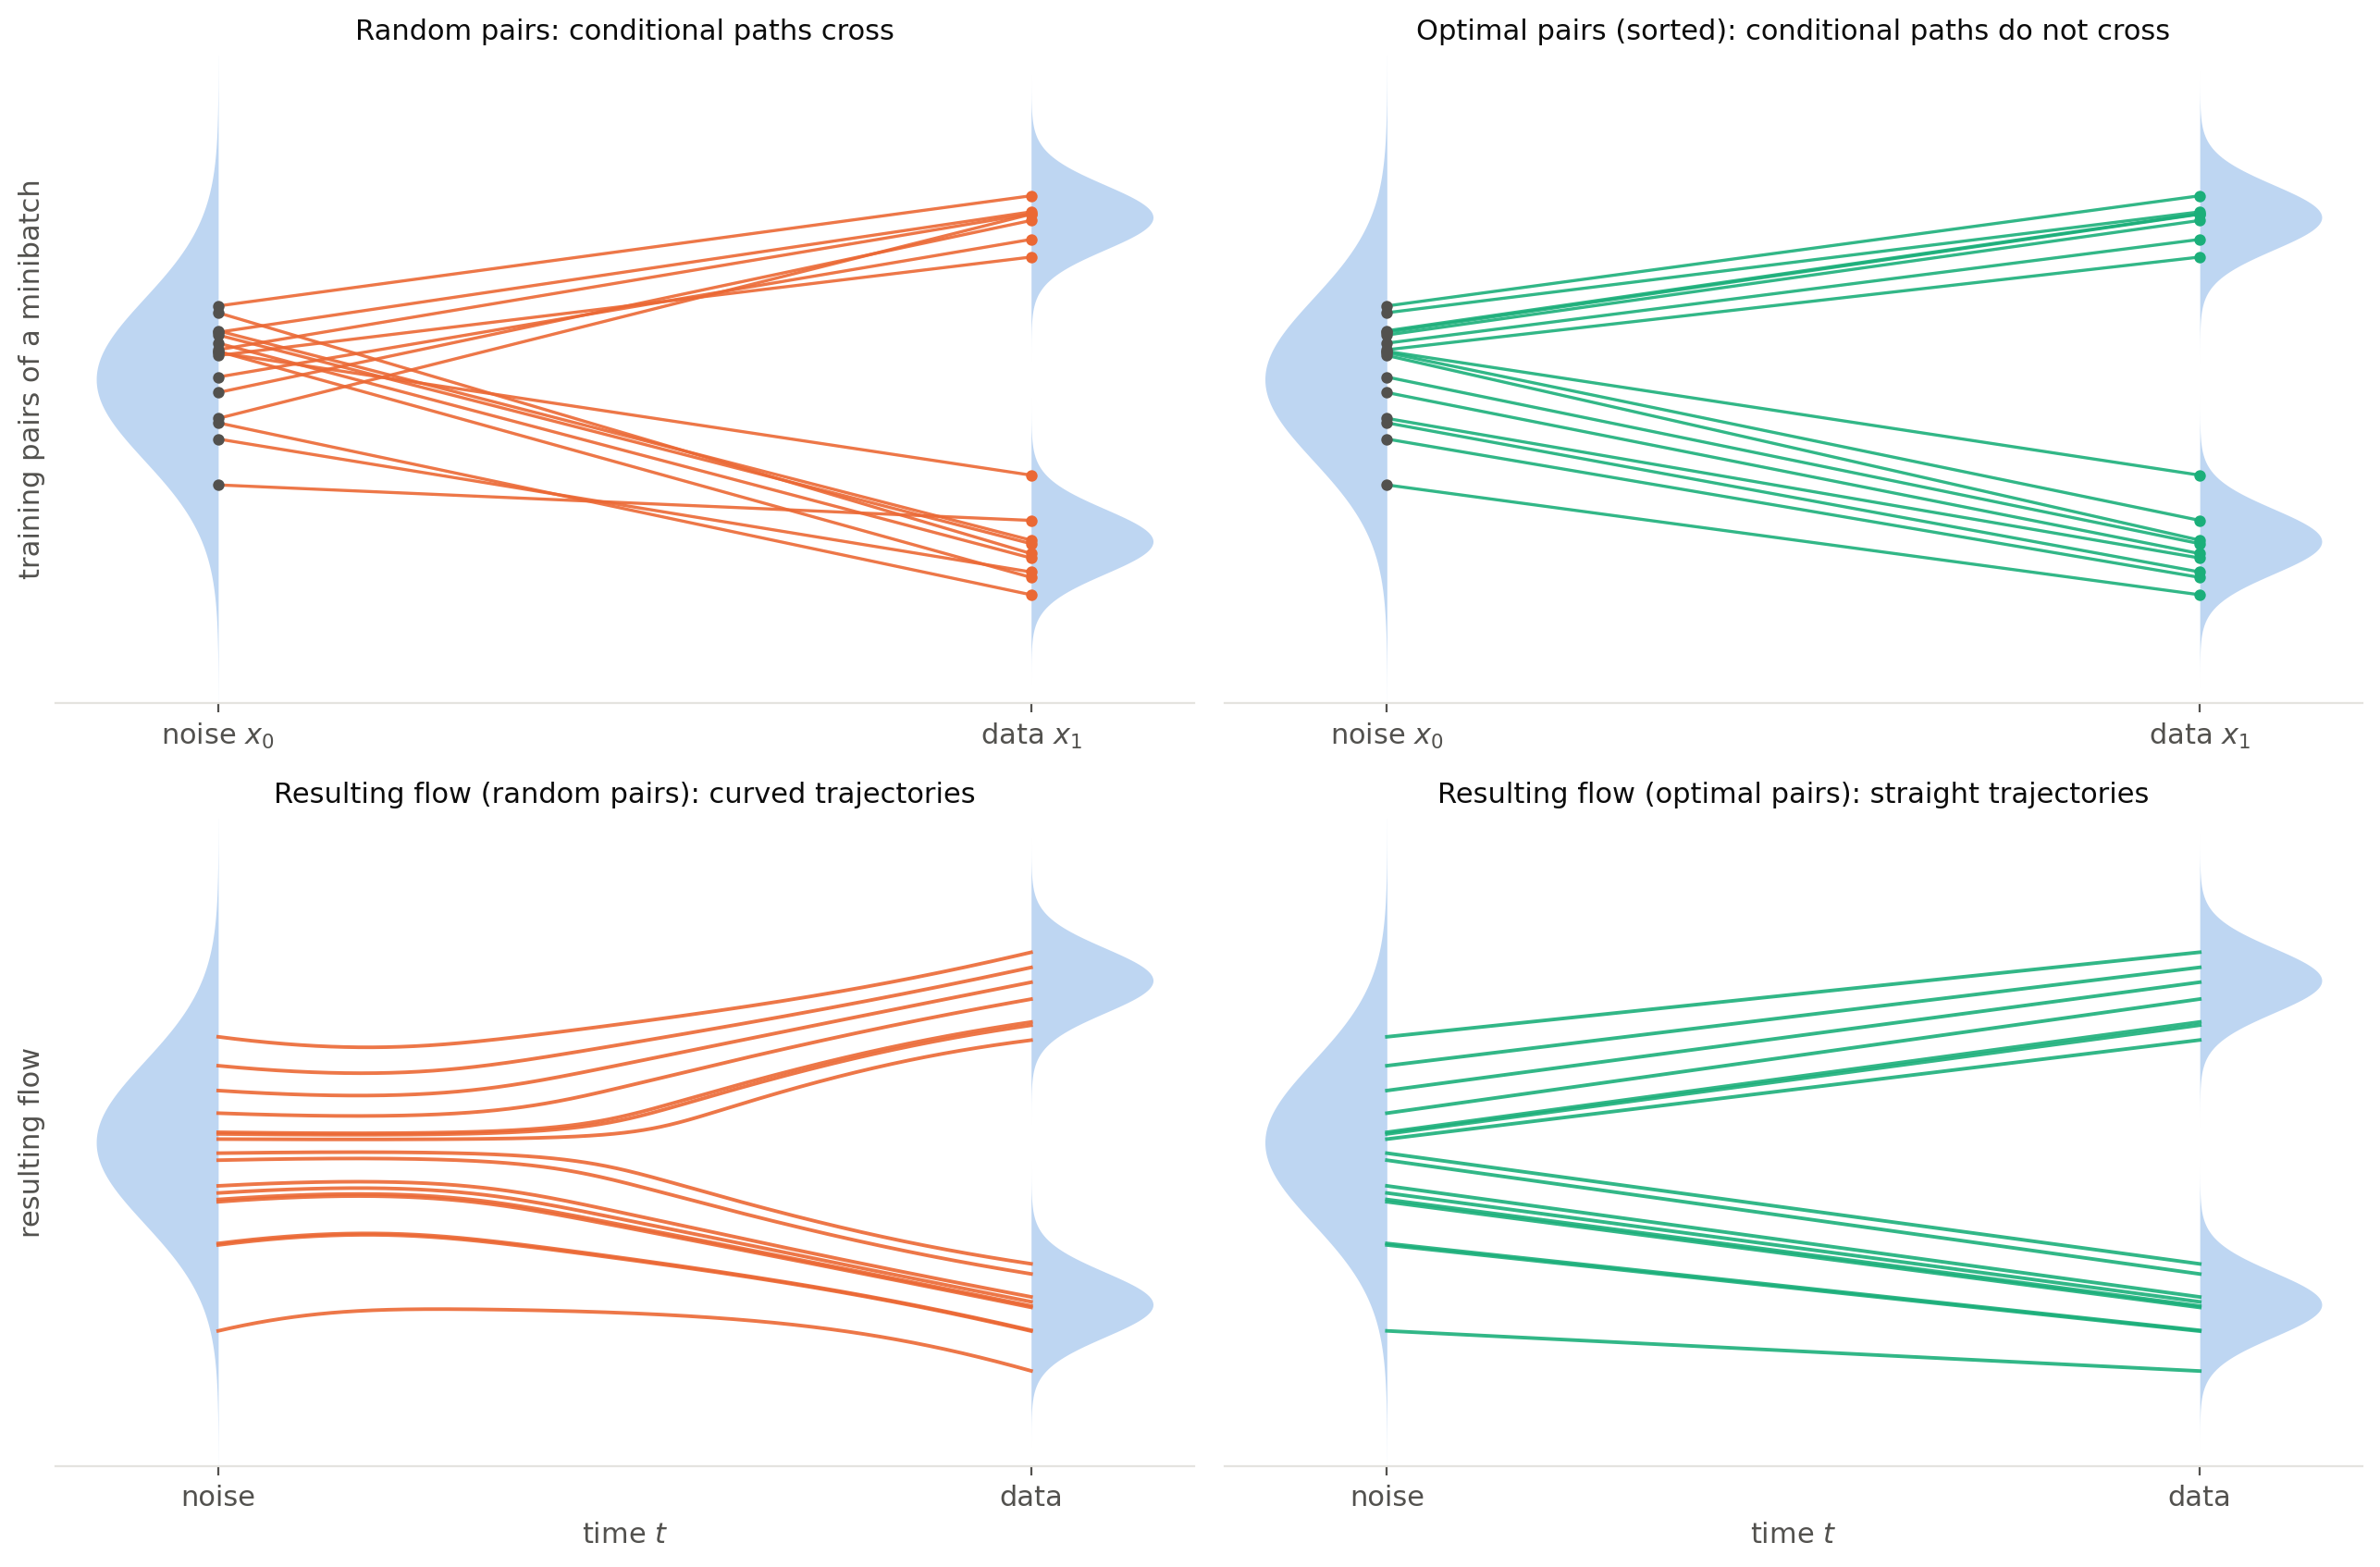

Here is the Python script that generated this plot:
"""Marginal flow vs. optimal transport in one dimension (flow matching chapter).

Data distribution and exact marginal velocity of `flow.py` (straight conditional paths, independent coupling).
Top row: the conditional paths of a minibatch of noise and data samples, paired at random (left, they cross) or by
the optimal coupling, obtained in 1D by sorting both sets (right, they do not cross).
Bottom row: the resulting flows. Left: trajectories of the marginal flow with random pairs, which are curved.
Right: straight lines from each noise sample x_0 to its optimal transport destination T(x_0) = F_1^{-1}(Phi(x_0))
(quantile matching). In one dimension, a flow cannot make two particles cross, so the marginal flow ends exactly at
T(x_0): both reach the same end points, along different paths.
Figure: `flow-matching-1d.png`.

Run from anywhere: `python src/img/flow-matching-1d.py` writes `flow-matching-1d.png` next to this file.
"""

import importlib
import sys
from pathlib import Path

import matplotlib.pyplot as plt
import numpy as np
from scipy.optimize import brentq
from scipy.stats import norm

sys.path.insert(0, str(Path(__file__).parent))
flow = importlib.import_module("flow")

N = 16

x0 = np.sort(np.random.default_rng(0).normal(size=N))
times, flow_path = flow.integrate(x0, n_steps=1000, t_end=0.9999)


def data_cdf(y):
    return sum(w * norm.cdf(y, m, s) for w, m, s in flow.COMPONENTS)


ot_target = np.array([brentq(lambda y: data_cdf(y) - norm.cdf(a), -10, 10) for a in x0])
ot_path = (1 - times[:, None]) * x0[None, :] + times[:, None] * ot_target[None, :]
print(f"largest difference between the end points: {np.abs(flow_path[-1] - ot_target).max():.4f}")

# Palette: categorical slots 1-3 of the dataviz reference palette, plus text/grid tokens
DENSITY, FLOW, OT = "#2a78d6", "#eb6834", "#1baf7a"
TEXT, MUTED, GRID = "#0b0b0b", "#52514e", "#e4e3df"

plt.rcParams.update({
    "font.size": 11,
    "text.color": TEXT,
    "axes.labelcolor": MUTED,
    "xtick.color": MUTED,
    "ytick.color": MUTED,
    "axes.edgecolor": GRID,
})

y = np.linspace(-4, 4, 400)
width = 0.15
panels = [("Resulting flow (random pairs): curved trajectories", flow_path, FLOW),
          ("Resulting flow (optimal pairs): straight trajectories", ot_path, OT)]


def draw(axes, n):
    """Draw the first n time steps of the trajectories in both panels (all of them in the figure)."""
    for ax, (title, path, color) in zip(axes, panels):
        ax.clear()
        for t, side in [(0.0, -1), (0.9999, 1)]:
            d = flow.marginal_density(y, t)
            ax.fill_betweenx(y, t, t + side * width * d / d.max(), color=DENSITY, alpha=0.3, lw=0)
        for k in range(N):
            ax.plot(times[:n], path[:n, k], color=color, lw=1.4, alpha=0.9)
        ax.set_xlim(-0.2, 1.2)
        ax.set_ylim(-4, 4)
        ax.set_xticks([0, 1], ["noise", "data"])
        ax.set_yticks([])
        ax.set_xlabel("time $t$")
        ax.set_title(title, color=TEXT, fontsize=11)
        for side in ["top", "right", "left"]:
            ax.spines[side].set_visible(False)


# Static figure: conditional paths of a minibatch (top), resulting flows (bottom)
rng = np.random.default_rng(1)
batch_x0 = rng.normal(size=N)
k = rng.choice(len(flow.COMPONENTS), size=N, p=[w for w, _, _ in flow.COMPONENTS])
batch_x1 = np.array([flow.COMPONENTS[i][1] for i in k]) + np.array([flow.COMPONENTS[i][2] for i in k]) * rng.normal(size=N)
pairings = [("Random pairs: conditional paths cross", batch_x0, batch_x1, FLOW),
            ("Optimal pairs (sorted): conditional paths do not cross", np.sort(batch_x0), np.sort(batch_x1), OT)]

fig, axes = plt.subplots(2, 2, figsize=(13, 8.6), sharey=True)
for ax, (title, a, b, color) in zip(axes[0], pairings):
    for t, side in [(0.0, -1), (0.9999, 1)]:
        d = flow.marginal_density(y, t)
        ax.fill_betweenx(y, t, t + side * width * d / d.max(), color=DENSITY, alpha=0.3, lw=0)
    for i in range(N):
        ax.plot([0, 1], [a[i], b[i]], color=color, lw=1.2, alpha=0.9)
    ax.scatter(np.zeros(N), a, color=MUTED, s=12, zorder=3)
    ax.scatter(np.ones(N), b, color=color, s=12, zorder=3)
    ax.set_xlim(-0.2, 1.2)
    ax.set_ylim(-4, 4)
    ax.set_xticks([0, 1], ["noise $x_0$", "data $x_1$"])
    ax.set_yticks([])
    ax.set_title(title, color=TEXT, fontsize=11)
    for side in ["top", "right", "left"]:
        ax.spines[side].set_visible(False)
draw(axes[1], len(times))
axes[0, 0].set_ylabel("training pairs of a minibatch")
axes[1, 0].set_ylabel("resulting flow")
fig.tight_layout()
fig.savefig(Path(__file__).with_suffix(".png"), dpi=200, bbox_inches="tight", facecolor="white")
